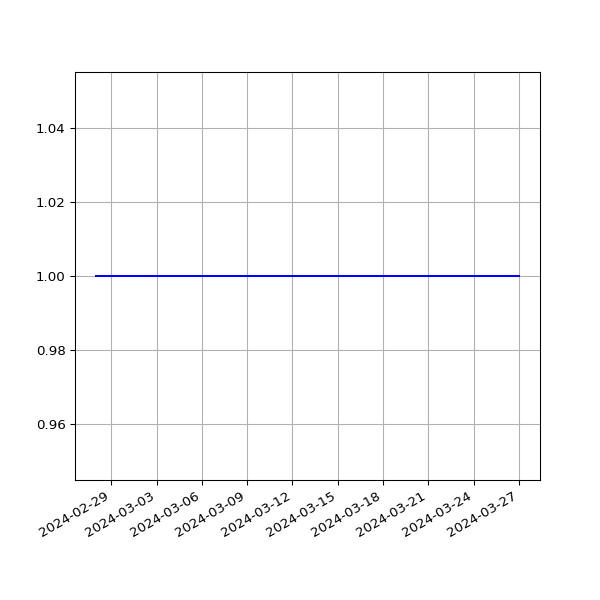

The file beside this chart, header and first rows:
date, value
2024-02-28T00:13:08Z, 1
2024-02-29T00:13:09Z, 1
2024-03-01T00:12:56Z, 1
2024-03-03T00:13:47Z, 1
2024-03-04T00:13:25Z, 1
2024-03-05T00:13:10Z, 1
2024-03-06T00:13:17Z, 1
2024-03-07T00:13:16Z, 1
2024-03-08T00:13:35Z, 1
2024-03-09T00:13:28Z, 1
2024-03-10T00:13:52Z, 1
2024-03-11T00:14:56Z, 1
2024-03-12T00:13:29Z, 1
2024-03-13T00:13:53Z, 1
2024-03-15T00:13:30Z, 1
2024-03-17T00:13:24Z, 1
2024-03-18T00:13:31Z, 1
2024-03-19T00:13:34Z, 1
2024-03-20T00:13:37Z, 1
2024-03-21T00:13:11Z, 1
2024-03-23T00:13:22Z, 1
2024-03-24T00:13:17Z, 1
2024-03-25T00:13:24Z, 1
2024-03-26T00:13:03Z, 1
2024-03-27T00:13:28Z, 1
